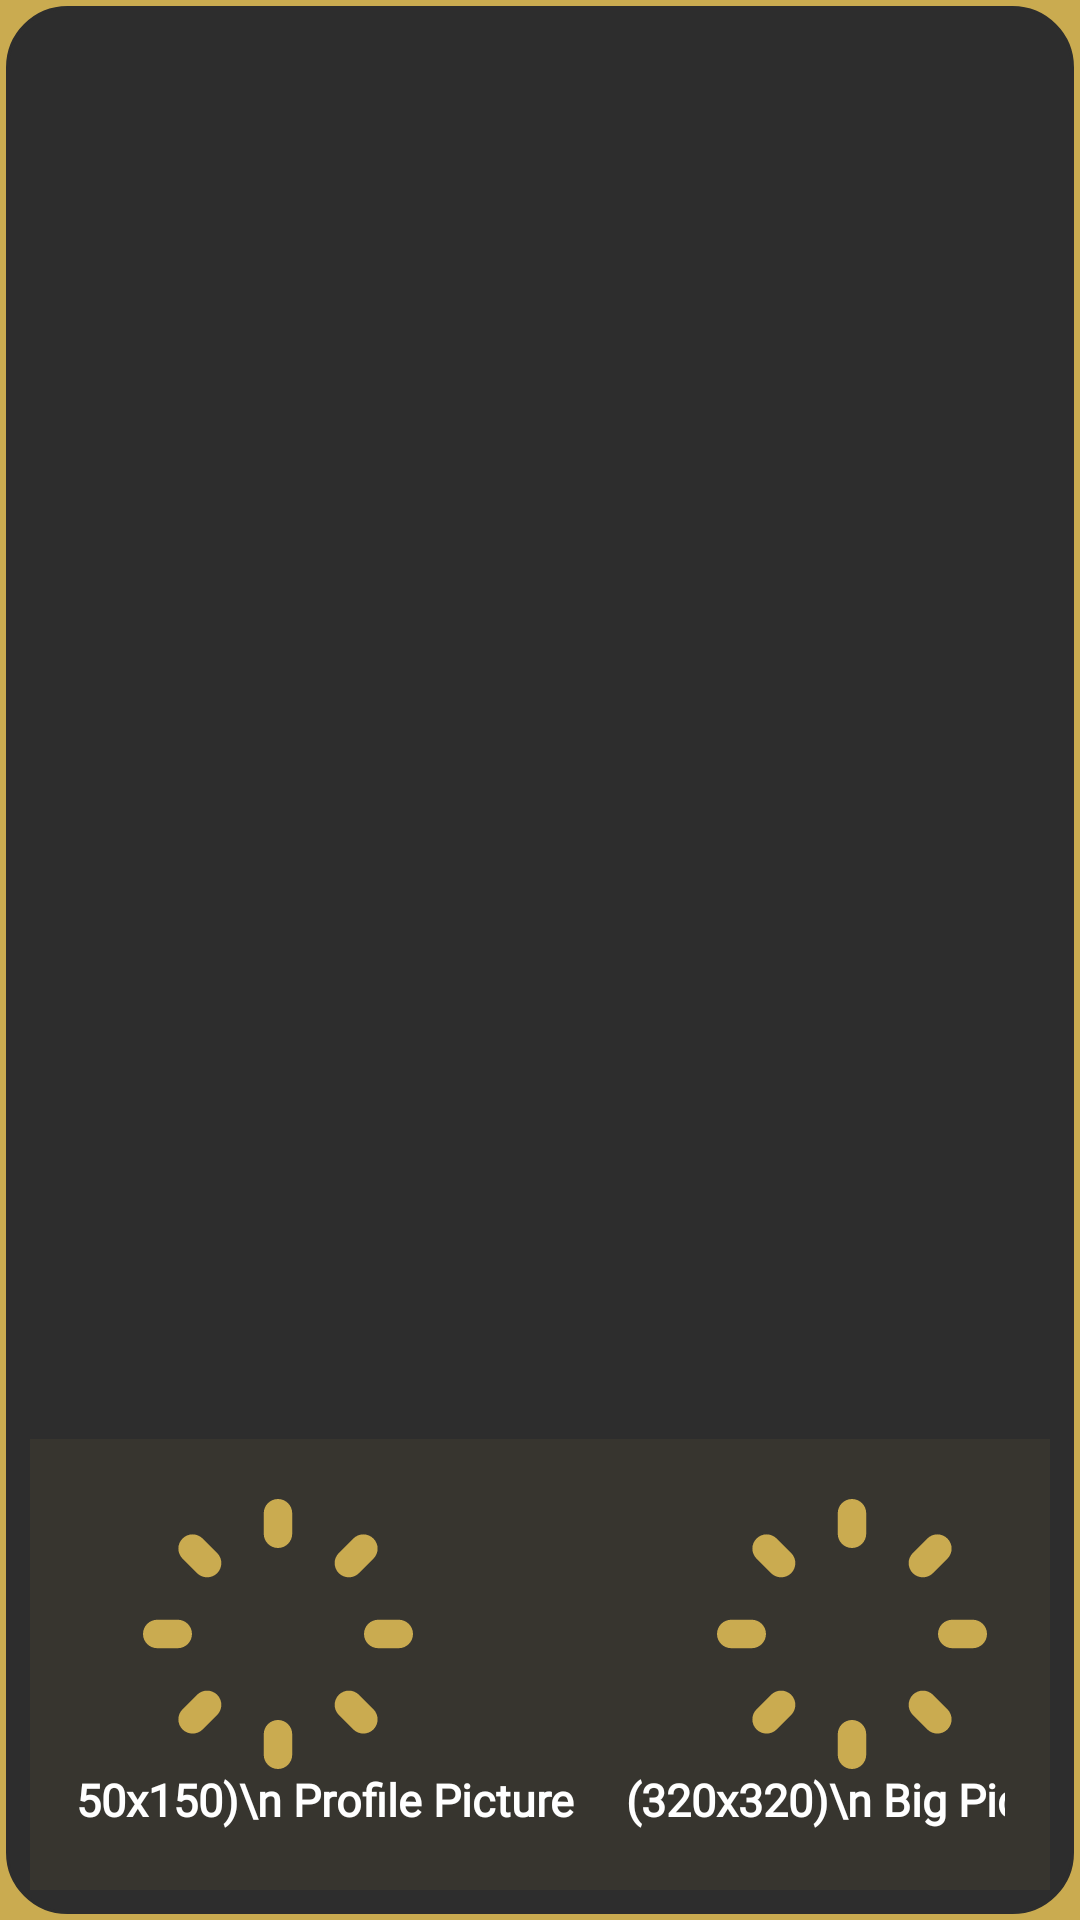

Here is an Android app screen rendered from its layout file. Give the layout XML and the strings, colors and styles it references.
<!-- AndroidManifest.xml: application theme Theme.InstantProfileDownloader -->
<!-- res/layout/activity_hd__pic_activity.xml -->
<?xml version="1.0" encoding="utf-8"?>
<ScrollView xmlns:android="http://schemas.android.com/apk/res/android"
    xmlns:app="http://schemas.android.com/apk/res-auto"
    xmlns:tools="http://schemas.android.com/tools"
    android:layout_width="match_parent"
    android:layout_height="match_parent"
    tools:context=".Hd_Pic_activity"
    android:padding="2dp"
    android:background="@color/yellow"
    android:fillViewport="true">


    <androidx.constraintlayout.widget.ConstraintLayout
        android:layout_width="match_parent"
        android:layout_height="match_parent"
        android:padding="8dp"
        android:background="@drawable/layout_back">
        <ImageView
            android:id="@+id/backphoto"
            android:layout_width="match_parent"
            android:layout_height="0dp"
            android:scaleType="centerCrop"

            app:layout_constraintBottom_toTopOf="@+id/constraintLayout"
            app:layout_constraintEnd_toEndOf="parent"
            app:layout_constraintHorizontal_bias="1.0"
            app:layout_constraintStart_toStartOf="parent"
            app:layout_constraintTop_toTopOf="parent" />

        <androidx.constraintlayout.widget.ConstraintLayout
            android:id="@+id/constraintLayout"
            android:layout_width="match_parent"
            android:layout_height="wrap_content"

            android:background="@color/background2"
            android:padding="15dp"
            app:layout_constraintBottom_toBottomOf="parent"
            app:layout_constraintEnd_toEndOf="parent"
            app:layout_constraintStart_toStartOf="parent"
            app:layout_constraintTop_toBottomOf="@+id/backphoto">


            <include
                layout="@layout/picture_selecion"
                app:layout_constraintBottom_toBottomOf="parent"
                app:layout_constraintEnd_toEndOf="parent"
                app:layout_constraintStart_toStartOf="parent"
                app:layout_constraintTop_toTopOf="parent" />
        </androidx.constraintlayout.widget.ConstraintLayout>

    </androidx.constraintlayout.widget.ConstraintLayout>

</ScrollView>
<!-- res/layout/picture_selecion.xml (included above) -->
<?xml version="1.0" encoding="utf-8"?>
<androidx.constraintlayout.widget.ConstraintLayout xmlns:android="http://schemas.android.com/apk/res/android"
    xmlns:app="http://schemas.android.com/apk/res-auto"
    xmlns:tools="http://schemas.android.com/tools"
    android:layout_width="match_parent"
    android:layout_height="wrap_content"
    android:background="@android:color/transparent">

    <androidx.constraintlayout.widget.ConstraintLayout
        android:id="@+id/profile_pic_layout"
        android:layout_width="wrap_content"
        android:layout_height="wrap_content"
        android:padding="5dp"
        app:layout_constraintBottom_toBottomOf="parent"
        app:layout_constraintEnd_toStartOf="@+id/big_pic_layout"
        app:layout_constraintHorizontal_bias="0.5"
        app:layout_constraintStart_toStartOf="parent"
        app:layout_constraintTop_toTopOf="parent">

        <TextView
            android:id="@+id/textView7"
            android:layout_width="wrap_content"
            android:layout_height="wrap_content"
            android:fontFamily="@font/unineue"
            android:text="     (150x150)\n Profile Picture"
            android:textColor="@color/text"
            android:textSize="15sp"
            android:textStyle="bold"
            app:layout_constraintBottom_toBottomOf="parent"
            app:layout_constraintEnd_toEndOf="@+id/smallphoto"
            app:layout_constraintHorizontal_bias="0.5"
            app:layout_constraintStart_toStartOf="@+id/smallphoto"
            app:layout_constraintTop_toBottomOf="@+id/smallphoto" />

        <ImageView
            android:id="@+id/smallphoto"
            android:layout_width="90dp"
            android:layout_height="90dp"
            android:background="@drawable/ic_loading_circle"
            app:layout_constraintBottom_toTopOf="@+id/textView7"
            app:layout_constraintEnd_toEndOf="parent"
            app:layout_constraintHorizontal_bias="0.5"
            app:layout_constraintStart_toStartOf="parent"
            app:layout_constraintTop_toTopOf="parent" />
    </androidx.constraintlayout.widget.ConstraintLayout>


    <androidx.constraintlayout.widget.ConstraintLayout
        android:id="@+id/big_pic_layout"
        android:layout_width="wrap_content"
        android:layout_height="wrap_content"
        android:padding="5dp"
        app:layout_constraintBottom_toBottomOf="@+id/profile_pic_layout"
        app:layout_constraintEnd_toEndOf="parent"
        app:layout_constraintStart_toEndOf="@+id/profile_pic_layout"
        app:layout_constraintTop_toTopOf="@+id/profile_pic_layout">

        <ImageView
            android:id="@+id/bigphoto"
            android:layout_width="90dp"
            android:layout_height="90dp"
            android:src="@drawable/ic_loading_circle"
            app:layout_constraintBottom_toTopOf="@+id/textView8"
            app:layout_constraintEnd_toEndOf="parent"
            app:layout_constraintHorizontal_bias="0.5"
            app:layout_constraintStart_toStartOf="parent"
            app:layout_constraintTop_toTopOf="parent" />

        <TextView
            android:id="@+id/textView8"
            android:layout_width="wrap_content"
            android:layout_height="wrap_content"
            android:fontFamily="@font/unineue"
            android:text="  (320x320)\n Big Picture"
            android:textColor="@color/text"
            android:textSize="15sp"
            android:textStyle="bold"
            app:layout_constraintBottom_toBottomOf="parent"
            app:layout_constraintEnd_toEndOf="@+id/bigphoto"
            app:layout_constraintHorizontal_bias="0.5"
            app:layout_constraintStart_toStartOf="@+id/bigphoto"
            app:layout_constraintTop_toBottomOf="@+id/bigphoto" />

    </androidx.constraintlayout.widget.ConstraintLayout>


</androidx.constraintlayout.widget.ConstraintLayout>
<!-- resources referenced by this layout -->
<resources>
  <color name="background2">#10caab50   </color>
  <color name="text">#ffff</color>
  <color name="yellow">#caab50</color>
  <!-- drawable ic_loading_circle: vector/xml drawable (drawable, 2420 chars, omitted) -->
  <!-- drawable layout_back (drawable) -->
  <?xml version="1.0" encoding="utf-8"?>
  <shape android:shape="rectangle" xmlns:android="http://schemas.android.com/apk/res/android">
  
      <solid android:color="@color/background"/>
      <corners android:radius="20dp"/>
      <stroke android:width="1dp" android:color="@color/background"/>
  </shape>
  <style name="Theme.InstantProfileDownloader" parent="Theme.MaterialComponents.DayNight.DarkActionBar">
          
          <item name="colorPrimary">@color/purple_500</item>
          <item name="colorPrimaryVariant">@color/purple_700</item>
          <item name="colorOnPrimary">@color/white</item>
          
          <item name="colorSecondary">@color/teal_200</item>
          <item name="colorSecondaryVariant">@color/teal_700</item>
          <item name="colorOnSecondary">@color/black</item>
          
          <item name="android:statusBarColor" tools:targetApi="l">?attr/colorPrimaryVariant</item>
          
      </style>
  <color name="background">#2d2d2d</color>
  <color name="black">#000000</color>
  <!-- not gathered from this repository: default colours our renderer supplied (Android Studio template values) -->
  <color name="purple_500">#FF6200EE</color>
  <color name="purple_700">#FF3700B3</color>
  <color name="teal_200">#FF03DAC5</color>
  <color name="teal_700">#FF018786</color>
  <color name="white">#FFFFFFFF</color>
</resources>
